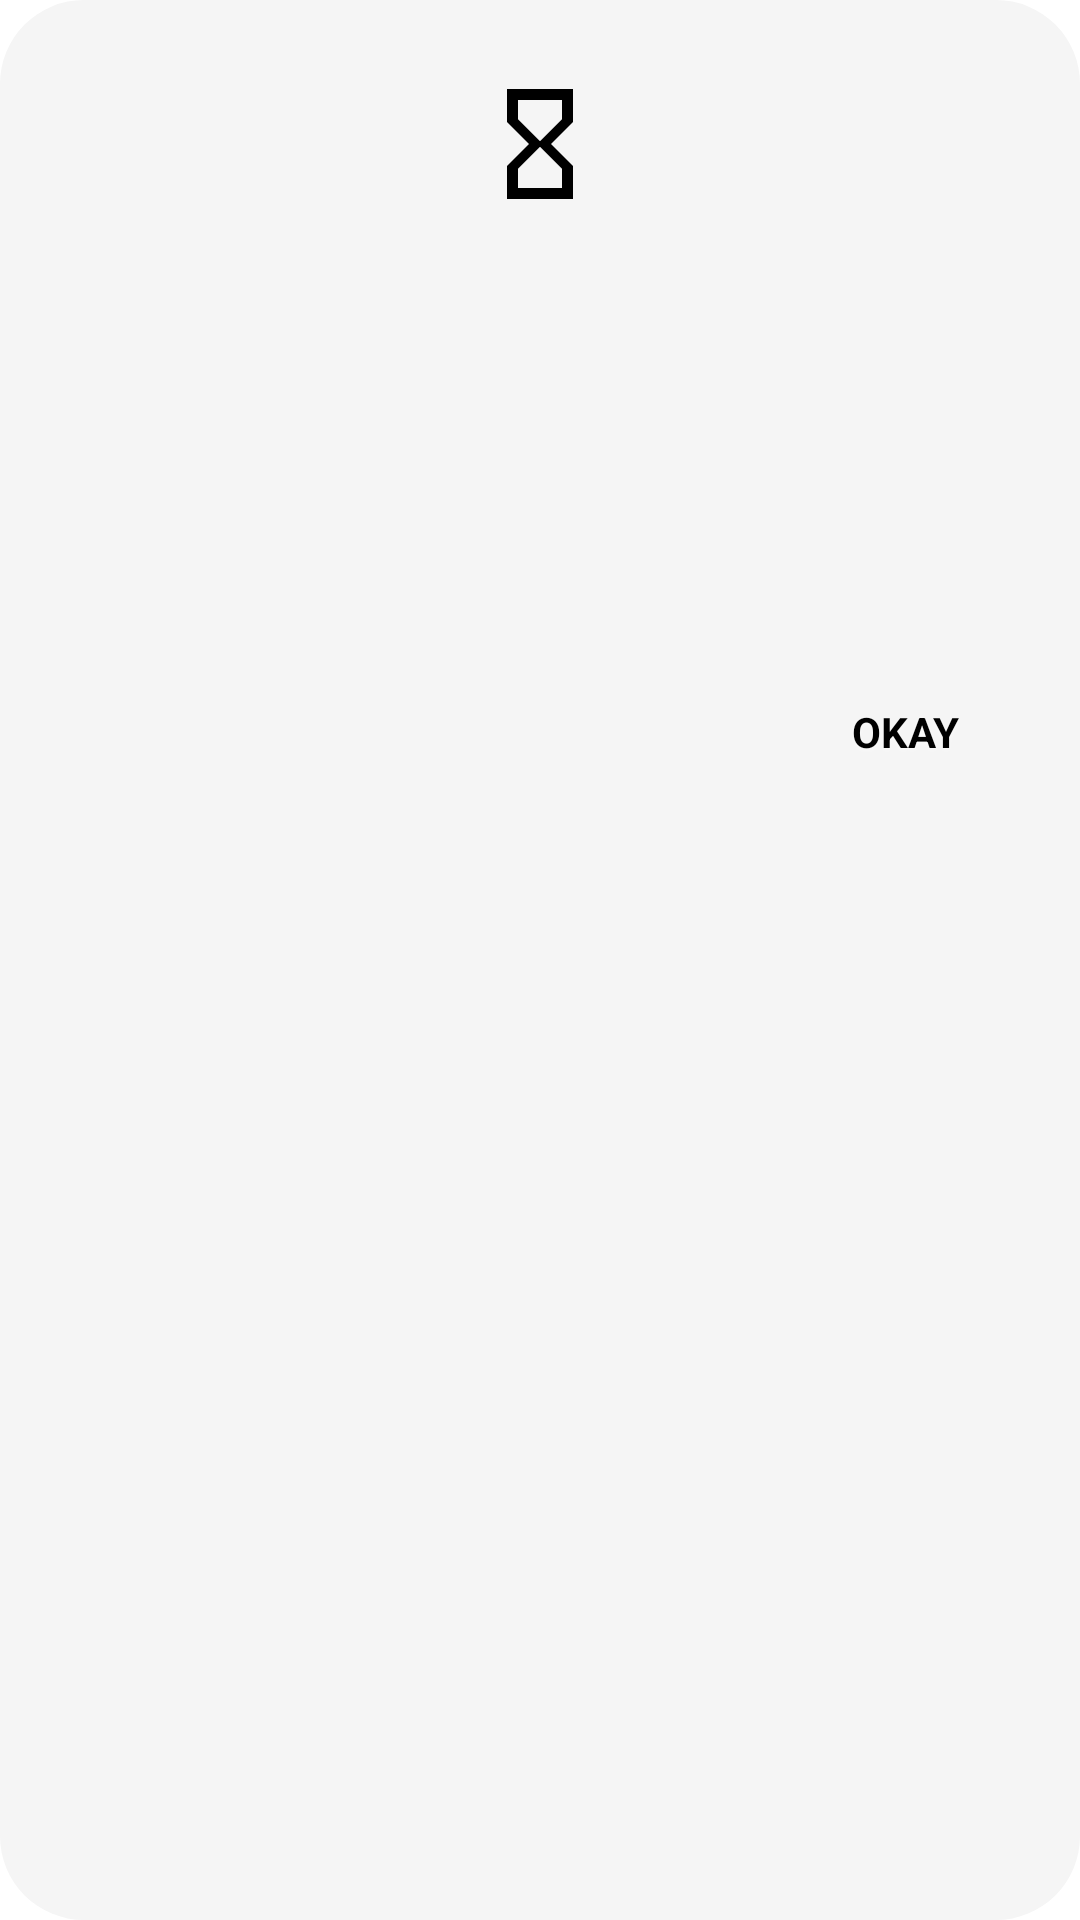

Produce the Android XML layout that renders to this screen, including the resource entries it uses.
<!-- AndroidManifest.xml: application theme AppTheme -->
<!-- res/layout/dialog_app_cooldown.xml -->
<?xml version="1.0" encoding="utf-8"?>
<LinearLayout xmlns:android="http://schemas.android.com/apk/res/android"
    xmlns:app="http://schemas.android.com/apk/res-auto"
    xmlns:tools="http://schemas.android.com/tools"
    android:layout_width="match_parent"
    android:layout_height="wrap_content"
    android:background="@drawable/rounded_dialog_surface"
    android:gravity="center_horizontal"
    android:orientation="vertical"
    android:paddingHorizontal="24dp"
    android:paddingTop="26dp"
    android:paddingBottom="16dp">

    
    <ImageView
        android:id="@+id/cooldownIcon"
        android:layout_width="44dp"
        android:layout_height="44dp"
        android:layout_marginBottom="12dp"
        android:contentDescription="@string/limit_apps"
        android:src="@drawable/ic_hourglass"
        app:tint="?attr/primaryColor" />

    <TextView
        android:id="@+id/cooldownTitle"
        style="@style/TextSectionTitle"
        android:layout_width="wrap_content"
        android:layout_height="wrap_content"
        android:gravity="center"
        tools:text="Instagram" />

    <TextView
        android:id="@+id/cooldownMessage"
        style="@style/TextSmall"
        android:layout_width="match_parent"
        android:layout_height="wrap_content"
        android:layout_marginTop="8dp"
        android:gravity="center"
        android:textColor="?attr/primaryColorTrans80"
        tools:text="You opened this recently. Take a breather." />

    <TextView
        android:id="@+id/cooldownTimer"
        android:layout_width="wrap_content"
        android:layout_height="wrap_content"
        android:layout_marginTop="14dp"
        android:fontFamily="sans-serif-light"
        android:letterSpacing="0.02"
        android:textColor="?attr/primaryColor"
        android:textSize="48sp"
        tools:text="04:59" />

    <TextView
        android:id="@+id/cooldownButton"
        style="@style/TextSmallBold"
        android:layout_width="wrap_content"
        android:layout_height="wrap_content"
        android:layout_gravity="end"
        android:layout_marginTop="18dp"
        android:background="?attr/selectableItemBackgroundBorderless"
        android:paddingHorizontal="16dp"
        android:paddingVertical="10dp"
        android:text="@string/okay"
        android:textAllCaps="true"
        android:textColor="?attr/primaryColor" />
</LinearLayout>
<!-- resources referenced by this layout -->
<resources>
  <color name="cooldownSevere">#D32F2F</color>
  <!-- drawable ic_block (drawable) -->
  <?xml version="1.0" encoding="utf-8"?>
  <vector xmlns:android="http://schemas.android.com/apk/res/android"
      android:width="22dp"
      android:height="22dp"
      android:viewportWidth="24"
      android:viewportHeight="24">
      <path
          android:fillColor="@color/cooldownSevere"
          android:pathData="M12,2C6.48,2 2,6.48 2,12s4.48,10 10,10 10,-4.48 10,-10S17.52,2 12,2zM4,12c0,-4.42 3.58,-8 8,-8 1.85,0 3.55,0.63 4.9,1.69L5.69,16.9C4.63,15.55 4,13.85 4,12zM12,20c-1.85,0 -3.55,-0.63 -4.9,-1.69L18.31,7.1C19.37,8.45 20,10.15 20,12c0,4.42 -3.58,8 -8,8z" />
  </vector>
  <!-- drawable ic_hourglass (drawable) -->
  <vector xmlns:android="http://schemas.android.com/apk/res/android"
      android:width="22dp" android:height="22dp"
      android:viewportWidth="24" android:viewportHeight="24">
      <path android:fillColor="?attr/primaryColor"
          android:pathData="M6,2v6h0.01L6,8.01 10,12l-4,4 0.01,0.01H6V22h12v-5.99h-0.01L18,16l-4,-4 4,-3.99 -0.01,-0.01H18V2H6zM16,16.5V20H8v-3.5l4,-4 4,4zM12,11.5l-4,-4V4h8v3.5l-4,4z" />
  </vector>
  <!-- drawable rounded_dialog_surface (drawable) -->
  <?xml version="1.0" encoding="utf-8"?>
  <shape xmlns:android="http://schemas.android.com/apk/res/android"
      android:shape="rectangle">
      <corners android:radius="28dp" />
      <solid android:color="@color/dialogSurface" />
  </shape>
  <string name="limit_apps">Use less (cooldown)</string>
  <string name="okay">Okay</string>
  <style name="TextSectionTitle" parent="TextLarge">
          <item name="android:fontFamily">sans-serif-medium</item>
          <item name="android:textStyle">bold</item>
          <item name="android:textColor">?attr/primaryColor</item>
          <item name="android:letterSpacing">0.01</item>
      </style>
  <style name="TextSmall" parent="TextDefault">
          <item name="android:textSize">@dimen/text_small</item>
          <item name="android:gravity">start|center_vertical</item>
      </style>
  <style name="TextSmallBold" parent="TextSmall">
          <item name="android:textStyle">bold</item>
      </style>
  <color name="dialogSurface">#FFF5F5F5</color>
  <style name="TextLarge" parent="TextDefault">
          <item name="android:fontFamily">sans-serif-light</item>
          <item name="android:textSize">@dimen/text_large</item>
      </style>
  <style name="TextDefault" parent="@android:style/TextAppearance.Large">
          <item name="android:textColor">@drawable/text_colors_default</item>
          <item name="android:textColorHint">?attr/primaryColorTrans80</item>
          <item name="android:shadowColor">?attr/primaryTextShadowColor</item>
          <item name="android:shadowDx">0</item>
          <item name="android:shadowDy">2</item>
          <item name="android:shadowRadius">4</item>
      </style>
  <style name="WindowAnimationTransition">
          <item name="android:windowEnterAnimation">@android:anim/fade_in</item>
          <item name="android:windowExitAnimation">@android:anim/fade_out</item>
      </style>
  <color name="black">#000000</color>
  <color name="blackInverse">#FFFFFF</color>
  <color name="blackInverseTrans50">#80FFFFFF</color>
  <color name="blackTrans50">#80000000</color>
  <color name="blackTrans80">#CC000000</color>
  <color name="blackInverseTrans80">#CCFFFFFF</color>
  <color name="blackInverseTrans90">#E6FFFFFF</color>
  <color name="blackInverseTrans10">#1AFFFFFF</color>
  <color name="blackInverseTrans25">#40FFFFFF</color>
</resources>
